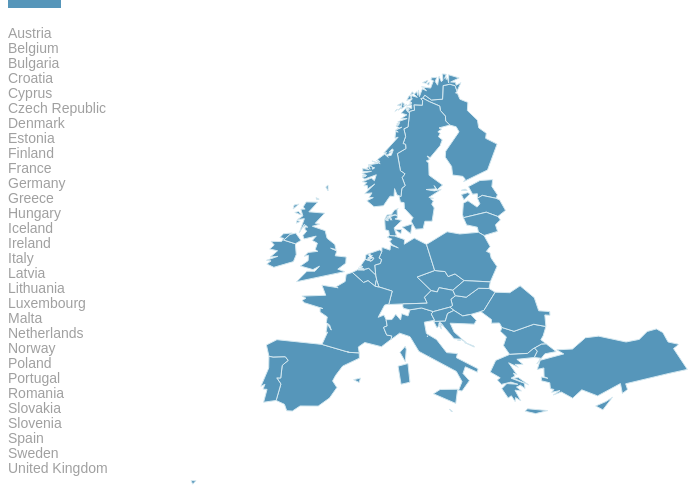
D3 v3 page, settled after 480 driven frames (8 s of simulated time); the page loaded 2 data file(s).


// ── RadarChart.js
//Practically all this code comes from https://github.com/alangrafu/radar-chart-d3
//I only made some additions and aesthetic adjustments to make the chart look better 
//(of course, that is only my point of view)
//Such as a better placement of the titles at each line end, 
//adding numbers that reflect what each circular level stands for
//Not placing the last level and slight differences in color
//
//For a bit of extra information check the blog about it:
//http://nbremer.blogspot.nl/2013/09/making-d3-radar-chart-look-bit-better.html

var RadarChart = {
  draw: function(id, d, options){
  var cfg = {
	 radius: 5,
	 w: 600,
	 h: 600,
	 factor: 1,
	 factorLegend: .85,
	 levels: 3,
	 maxValue: 0,
	 radians: 2 * Math.PI,
	 opacityArea: 0.5,
	 ToRight: -20,
	 TranslateX: 80,
	 TranslateY: 30,
	 ExtraWidthX: 100,
	 ExtraWidthY: 100,
	 color: d3.scale.category10()
	};
	
	if('undefined' !== typeof options){
	  for(var i in options){
		if('undefined' !== typeof options[i]){
		  cfg[i] = options[i];
		}
	  }
	}
	cfg.maxValue = Math.max(cfg.maxValue, d3.max(d, function(i){return d3.max(i.map(function(o){return o.value;}))}));
	var allAxis = (d[0].map(function(i, j){return i.axis}));
	var total = allAxis.length;
	var radius = cfg.factor*Math.min(cfg.w/2, cfg.h/2);
	var Format = d3.format('');
	d3.select(id).select("svg").remove();
	
	var g = d3.select(id)
			.append("svg")
			.classed("radar", true)
			.attr("width", cfg.w+cfg.ExtraWidthX)
			.attr("height", cfg.h+cfg.ExtraWidthY)
			.append("g")
			.attr("transform", "translate(" + cfg.TranslateX + "," + cfg.TranslateY + ")");
			;

	var tooltip;
	
	//Circular segments
	for(var j=0; j<cfg.levels-1; j++){
	  var levelFactor = cfg.factor*radius*((j+1)/cfg.levels);
	  g.selectAll(".levels")
	   .data(allAxis)
	   .enter()
	   .append("svg:line")
	   .attr("x1", function(d, i){return levelFactor*(1-cfg.factor*Math.sin(i*cfg.radians/total));})
	   .attr("y1", function(d, i){return levelFactor*(1-cfg.factor*Math.cos(i*cfg.radians/total));})
	   .attr("x2", function(d, i){return levelFactor*(1-cfg.factor*Math.sin((i+1)*cfg.radians/total));})
	   .attr("y2", function(d, i){return levelFactor*(1-cfg.factor*Math.cos((i+1)*cfg.radians/total));})
	   .attr("class", "line")
	   .style("stroke", "grey")
	   .style("stroke-opacity", "0.75")
	   .style("stroke-width", "0.5px")
	   .attr("transform", "translate(" + (cfg.w/2-levelFactor) + ", " + (cfg.h/2-levelFactor) + ")");
	}

	//Text indicating at what % each level is
	for(var j=0; j<cfg.levels; j++){
	  var levelFactor = cfg.factor*radius*((j+1)/cfg.levels);
	  g.selectAll(".levels")
	   .data([1]) //dummy data
	   .enter()
	   .append("svg:text")
	   .attr("x", function(d){return levelFactor*(1-cfg.factor*Math.sin(0));})
	   .attr("y", function(d){return levelFactor*(1-cfg.factor*Math.cos(0));})
	   .attr("class", "legend")
	   .style("font-family", "sans-serif")
	   .style("font-size", "12px")
	   .attr("transform", "translate(" + (cfg.w/2-levelFactor + cfg.ToRight) + ", " + (cfg.h/2-levelFactor) + ")")
	   .attr("fill", "#737373")
	   .text(Format((j+1)*cfg.maxValue/cfg.levels));
	}
	
	series = 0;

	var axis = g.selectAll(".axis")
			.data(allAxis)
			.enter()
			.append("g")
			.attr("class", "axis");

/*	axis.append("line")
		.attr("x1", cfg.w/2)
		.attr("y1", cfg.h/2)
		.attr("x2", function(d, i){return cfg.w/2*(1-cfg.factor*Math.sin(i*cfg.radians/total));})
		.attr("y2", function(d, i){return cfg.h/2*(1-cfg.factor*Math.cos(i*cfg.radians/total));})
		.attr("class", "line")
		.attr("id", function (d, i){return "line" + i})
		.style("stroke", "grey")
		.style("stroke-width", "1px");
      */
      
      	axis.append("path")
		.attr("d", function(d, i){return "M"+cfg.w/2+" "+cfg.h/2+" L"+cfg.w/2*(1-cfg.factor*Math.sin(i*cfg.radians/total))+" "+cfg.h/2*(1-cfg.factor*Math.cos(i*cfg.radians/total))+" Z";})
		.attr("class", "line")
		.attr("id", function (d, i){return "line" + i})
		.style("stroke", "grey")
		.style("stroke-width", "1px");
      
      /*     
function toDegrees (angle) {
  return angle * (180 / Math.PI);
}
     
	axis.append("text")
		.attr("class", "legend")
		.attr("id", function (d, i){return "textline" + i})
		.text(function(d){return d})
		.style("font-family", "sans-serif")
		.style("font-size", "11px")
		.attr("text-anchor", "middle")
		.attr("dy", "1.3em")
        .attr("dx", "1.1em")
		.attr("x", function(d, i){return cfg.w/2*(1-cfg.factorLegend*Math.sin(i*cfg.radians/total))-60*Math.sin(i*cfg.radians/total);})
		.attr("y", function(d, i){return cfg.h/2*(1-Math.cos(i*cfg.radians/total))-20*Math.cos(i*cfg.radians/total);})
        .attr("transform", function(d,i){
			var xi = cfg.w/2*(1-cfg.factorLegend*Math.sin(i*cfg.radians/total))-60*Math.sin(i*cfg.radians/total);
			var yi = cfg.h/2*(1-Math.cos(i*cfg.radians/total))-20*Math.cos(i*cfg.radians/total);            
            if(i < Math.round(total/2)){
                i = i;
            }
            else {
                i = i - Math.round(total/2);
            }
            return "rotate(" + toDegrees(Math.PI/2 - i*(2*Math.PI/total)) + ", " + xi + ", " + yi + ")";
            });
            */

      axis.append("text").append("textPath").attr("xlink:href", function(d, i){return "#line"+i;})
		.attr("class", "legend")
		.attr("id", function (d, i){return "textline" + i})
		.text(function(d){return d})
		.style("font-family", "Arial")
		.style("font-size", "13px")
        .attr("startOffset", function(d, i){
          var x;
          if(i < Math.round(total/2)){
              x = "55%"
          }
          else{
              x = "30%"
          }
          return x ; });
      

 	function missing_data(jv, iv){
 		if(jv == -1){
 			d3.select("#line" + iv).style("stroke", "#EBEDEF").style("stroke-width", "2px");
 			d3.select("#textline" + iv).style("fill", "#EBEDEF");
 		}
 	}

	d.forEach(function(y, x){
	  dataValues = [];
	  g.selectAll(".nodes")
		.data(y, function(j, i){
			missing_data(j.value, i);
		  dataValues.push([
			cfg.w/2*(1-(parseFloat(Math.max(j.value, 0))/cfg.maxValue)*cfg.factor*Math.sin(i*cfg.radians/total)), 
			cfg.h/2*(1-(parseFloat(Math.max(j.value, 0))/cfg.maxValue)*cfg.factor*Math.cos(i*cfg.radians/total))
		  ]);
		});
	  dataValues.push(dataValues[0]);
	  g.selectAll(".area")
					 .data([dataValues])
					 .enter()
					 .append("polygon")
					 .attr("class", "radar-chart-serie"+series)
					 .style("stroke-width", "2px")
					 .style("stroke", cfg.color(series))
					 .attr("points",function(d) {
						 var str="";
						 for(var pti=0;pti<d.length;pti++){
							 str=str+d[pti][0]+","+d[pti][1]+" ";
						 }
						 return str;
					  })
					 .style("fill", function(j, i){return cfg.color(series)})
					 .style("fill-opacity", cfg.opacityArea)
					 .on('mouseover', function (d){
										z = "polygon."+d3.select(this).attr("class");
										g.selectAll("polygon")
										 .transition(200)
										 .style("fill-opacity", 0.1); 
										g.selectAll(z)
										 .transition(200)
										 .style("fill-opacity", .7);
									  })
					 .on('mouseout', function(){
										g.selectAll("polygon")
										 .transition(200)
										 .style("fill-opacity", cfg.opacityArea);
					 });
	  series++;
	});
	series=0;



	d.forEach(function(y, x){
	  g.selectAll(".nodes")
		.data(y).enter()
		.append("svg:circle")
		.attr("class", "radar-chart-serie"+series)
		.attr('r', cfg.radius)
		.attr("alt", function(j){return Math.max(j.value, 0)})
		.attr("cx", function(j, i){
		  dataValues.push([
			cfg.w/2*(1-(parseFloat(Math.max(j.value, 0))/cfg.maxValue)*cfg.factor*Math.sin(i*cfg.radians/total)), 
			cfg.h/2*(1-(parseFloat(Math.max(j.value, 0))/cfg.maxValue)*cfg.factor*Math.cos(i*cfg.radians/total))
		]);
		return cfg.w/2*(1-(Math.max(j.value, 0)/cfg.maxValue)*cfg.factor*Math.sin(i*cfg.radians/total));
		})
		.attr("cy", function(j, i){
		  return cfg.h/2*(1-(Math.max(j.value, 0)/cfg.maxValue)*cfg.factor*Math.cos(i*cfg.radians/total));
		})
		.attr("data-id", function(j){return j.axis})
		.style("fill", cfg.color(series)).style("fill-opacity", .9)
		.on('mouseover', function (d){
					newX =  parseFloat(d3.select(this).attr('cx')) - 10;
					newY =  parseFloat(d3.select(this).attr('cy')) - 5;
					
					tooltip
						.attr('x', newX)
						.attr('y', newY)
						.text(Format(d.value))
						.transition(200)
						.style('opacity', 1);
						
					z = "polygon."+d3.select(this).attr("class");
					g.selectAll("polygon")
						.transition(200)
						.style("fill-opacity", 0.1); 
					g.selectAll(z)
						.transition(200)
						.style("fill-opacity", .7);
				  })
		.on('mouseout', function(){
					tooltip
						.transition(200)
						.style('opacity', 0);
					g.selectAll("polygon")
						.transition(200)
						.style("fill-opacity", cfg.opacityArea);
				  })
		.append("svg:title")
		.text(function(j){return Math.max(j.value, 0)});

	  series++;
	});
	//Tooltip
	tooltip = g.append('text')
			   .style('opacity', 0)
			   .style('font-family', 'sans-serif')
			   .style('font-size', '13px');
  }
};
// ── script.js

//Width and height
var w = 800;
var h = 600;

//Define map projection
var projection = d3.geo.azimuthalEquidistant()
                       .translate([w/2, h/2])
                       .center([8, 15])
                       .scale([w/1.5]);

//Define path generator
var path = d3.geo.path()
                 .projection(projection);

d3.select("#container")
            .style("background-image",'url("AMRvizBackground.png")');

//Create SVG element
var svg = d3.select("#container")
            .append("svg")
            .style("background-color", "transparent")
            .attr("id", "mainsvg")
            .attr("width", w)
            .attr("height", h);
/*
var svgdrop = d3.select("#container")
            .append("svg")
            .attr("id", "drpdwn")
            .attr("x", 0)
            .attr("width", 120)
            .attr("height", 0);
            */

//Load in GeoJSON data
d3.json("europe.json", function(json) {
    //Bind data and create one path per GeoJSON feature
    svg.selectAll("path")
       .data(json.features)
       .enter()
       .append("path")
       .classed("map", true)
       .attr("d", path)
       .attr("transform", "translate(0,300)")
       .attr("stroke", "#D4E8F0")
       .attr("fill", "#5696BA")
       .on("mouseover", function() {
            d3.select(this)
            .attr("fill", "#4F3A7A")
            .style("cursor", "pointer");
        })
       .on("mouseout", function() {
            d3.select(this)
            .transition()
            .duration(250)
            .attr("fill", "#5696BA");
        })
        .on("click", function(d){
            if ("properties" in d){
            makeSpiderChart(d.properties.name);
            }});
});

var dataset;
var years;

d3.json("data.json", function(err, data) {
    if(err) console.log("Error fetching data");
    dataset = data;
    var countries = Object.keys(data);    
    years = Object.keys(data.Germany);
    var populations = Object.keys(data.Austria[2016]);
    
    svg.selectAll("text")
        .data(countries)
        .enter()
        .append("text")
        .classed("cntrLst", true)
        .text(function(d) { return d;})
        .attr("x", 0)
        .attr("y", function(d, i){
        return (h/20)+i*15;})
        .attr("fill", "#A0A0A0")
        .on("mouseover", function(){
            d3.select(this)
            .attr("fill", "#4F3A7A")
            .style("cursor", "pointer");})
        .on("mouseout", function() {
            d3.select(this)
            .transition()
            .duration(250)
            .attr("fill", "#A0A0A0");})
        .on("click", function(d){
        makeSpiderChart(d);});   
});


d3.select(".btn")
  .on('click', function(){
    d3.selectAll(".map").style("visibility", "visible");
    svg.attr("height", h).attr("width", w);
    d3.select("#container").style("width", w.toString()+"px")
      .style("background-image",'url("AMRvizBackground.png")');

    d3.select("#mainsvg")
      .style("background-image",'none')

    d3.selectAll(".title").remove();
    d3.selectAll(".legend").remove();
    d3.selectAll(".radar").remove();
    d3.selectAll(".scrollbar").remove();
  });

/*
var dropdownON = false;
  d3.select("#clickDrop")
    .on('click', function(){
      if (dropdownON == false){
      d3.select("#drpdwn").transition().duration(2000).attr("height", 480);
      dropdownON = true;
      }
      else{
      d3.select("#drpdwn").transition().duration(2000).attr("height", 0);
      dropdownON = false;
      };
    });
*/

// Try of a chart
function makeSpiderChart(country){

    d3.select("#mainsvg").append("path")
          .attr("marker-end", "url(#triangle)")
          .attr("d", "M1094.5,730.5c0,0,27-50,5-71s-47,6-47,6")
          .attr("stroke", "#A8A8A8")
          .attr("stroke-width", "1.5")          
          .attr("fill", "transparent");

    d3.select("#mainsvg").append("polygon")
          .attr("points", "1045.4,672.9 1047.2,666.7 1049,660.4 1053.5,665.1 1058.1,669.8 1051.7,671.4")
          .attr("fill", "#A8A8A8");

    d3.select("#mainsvg").append("line")
          .attr("x1", "1022.5")
          .attr("y1", "646.5")
          .attr("x2", "1022.5")
          .attr("y2", "771.5")
          .attr("stroke-width", "2.5")
          .attr("stroke", "#EBEDEF");

    text_expl = d3.select("#mainsvg").append("text").attr("class", "explText")
          .attr("transform", "matrix(1 0 0 1 1037.0439 754.0869)")
          .text("grayed out line means the").attr("fill", "#A8A8A8");
    text_expl.append("tspan").attr("class", "explText")
          .attr("x", "0").attr("y", "14.4").text("values are missing (not 0).")
          .attr("fill", "#A8A8A8");


    line_group = d3.select("#mainsvg").append("g")
          line_group.append("path")
          .attr("d", "M991,730.5c0,0,30.8-21,63,0")
          .attr("fill", "transparent")
          .attr("stroke", "#DBDBDB")
          .attr("stroke-width", "0.5");
          line_group.append("path")
          .attr("d", "M985,708.5c0,0,36.7-21,75,0")
          .attr("fill", "transparent")
          .attr("stroke", "#DBDBDB")
          .attr("stroke-width", "0.5");
          line_group.append("path")
          .attr("d", "M977.5,686.5c0,0,44-21,90,0")
          .attr("fill", "transparent")
          .attr("stroke", "#DBDBDB")
          .attr("stroke-width", "0.5");
          line_group.append("path")
          .attr("d", "M968,664.5c0,0,53.3-21,109,0")
          .attr("fill", "transparent")
          .attr("stroke", "#DBDBDB")
          .attr("stroke-width", "0.5");

    d3.select("#mainsvg").style("background-image",'url("AMRvizBackgroundRadar.png")');      

    d3.selectAll(".map").style("visibility", "hidden");

    var wChart = w*1.5;
    var hChart = h*1.3;

    svg.attr("height", hChart).attr("width", wChart);
    d3.select("#container")
      .style("background-image",'none')
      .style("width", wChart.toString()+"px");

    var n = Object.keys(dataset[country][2015]).length;    
    
    var dta = [];
    for (var j = 0; j < years.length; j++){
        var nesto = [];
        for (var i = 0; i<n; i++){
            var tmp = {};
            str1 = Object.keys(dataset[country][years[j]])[i];
            tmp.axis = str1.substring(1+str1.indexOf("|"));
            tmp.value = Object.values(dataset[country][years[j]])[i];
            nesto[i] = tmp;
        };
        dta.push(nesto);
    };
    
    var colorscale = d3.scale.category20c();
    
    var mycfg = {
      w: 600,
      h: 600,
      maxValue: 100,
      levels: 5,
      ExtraWidthX: 400,
      ExtraWidthY: 400,
      color: colorscale,
      TranslateX: 250,
      TranslateY: 70
    };
    
    dataSlice = dta.slice(0,1);
    yearSlice = years.slice(0,1);
    RadarChart.draw('svg', dataSlice, mycfg);
    makeLegend(yearSlice);
    d3.selectAll(".chkb").remove();

    d3.selectAll(".scrollbar").remove();

    d3.select("#container")
       .append("div")
       .classed("scrollbar", true)
       .append("text")
       .attr("id", "yearInput")
       .attr("x", wChart/2)
       .attr("y", hChart-20)
       .text("2000");

     d3.select(".scrollbar")
       .append("input")
       .classed("slider", true)
       .attr("type", "range")
       .attr("min", "2000")
       .attr("max", "2016")
       .attr("value", "2000")
       .on("input", function(){
          updateYear(+this.value);
          d3.selectAll(".chkb").remove();
       });

     d3.select(".scrollbar")
      .append("button")
      .text(" Plot All ")
      .attr("id", "pltall")
      .attr("class", "btn")
      .on('click', function(){
        RadarChart.draw('svg', dta, mycfg);
        makeLegend(years);
      });


    function updateYear(y){
      d3.select("#yearInput").text(y);
      var s = y - 2000;
      dataSlice = dta.slice(s,s+1);
      yearSlice = years.slice(s,s+1);
      RadarChart.draw('svg', dataSlice, mycfg);
      makeLegend(yearSlice);
    };


    d3.selectAll(".title").remove();
    //Create the title for the legend
    var text = svg.append("text")
        .attr("class", "title")
        .attr("x", w/2-50)
        .attr("y", 13)
        .attr("font-size", "18px")
        .attr("fill", "#737373")
        .style("font-family", "Arial")
        .text("Percentage of intermediate and resistant strains for "+country);

function makeLegend(yearSlice){

    d3.select(".legend").remove();
    //Initiate Legend	
    var legend = svg.append("g")
        .attr("class", "legend")
        .attr("height", 100)
        .attr("width", 200);
    
    //Create colour squares
    legend.selectAll('rect')
      .data(yearSlice)
      .enter()
      .append("rect")
      .attr("x", wChart - 73)
      .attr("y", function(d, i){ return i * 20 + 5;})
      .attr("width", 10)
      .attr("height", 10)
      .style("fill", function(d, i){ return colorscale(i);});

    legend.selectAll("foreignObject")
      .data(yearSlice)
      .enter()
      .append("foreignObject")
      .attr("width", 100)
      .attr("height", 100)
      .classed("chkb", true)
      .attr("x", wChart - 105)
      .attr("y", function(d, i){ return i * 20 - 7;})
      .append("xhtml:body")
      .html("<form><input type=checkbox class=check checked=true /></form>")
      .attr("id", function(d, i){return i;})
      .on("click", updateRadar);

    function updateRadar(){
      var yearIndices = [0,1,2,3,4,5,6,7,8,9,10,11,12,13,14,15,16];

      sels = d3.selectAll(".check");
      var mask = [];
      for (var i = 0; i<sels[0].length; i++){
        mask[i] = sels[0][i].checked;
      };
      var removals = yearIndices.filter((item, i) => !mask[i]);

      var dta2 = [];
      for (var i=0; i<dta.length; i++){
        dta2x =[];
        for (var j=0; j<dta[i].length; j++){
          dta2x.push(Object.assign({}, dta[i][j]));
        }
        dta2.push(dta2x);
      };
      for (var i = 0; i < removals.length; i++){
        //dta2[removals[i]].forEach(function(x){x.value=0;});
        for (var j = 0; j<dta2[removals[i]].length; j++){
          dta2[removals[i]][j].value = 0;
        }
      };
      RadarChart.draw('svg', dta2, mycfg);
    };

    //Create text next to squares
    legend.selectAll('text')
      .data(yearSlice)
      .enter()
      .append("text")
      .attr("x", wChart - 58)
      .attr("y", function(d, i){ return i * 20 + 15;})
      .attr("font-size", "14px")
      .attr("fill", "#737373")
      .text(function(d) { return d; });

    d3.select("#unselecter").remove();
    d3.select(".scrollbar").append("button") 
      .attr("class", "btn")
      .attr("id", "unselecter")
      .text("Unselect All")
      .on('click', function(){
        d3.selectAll(".check")[0].forEach(function(x){x.checked = false});
        updateRadar();
      });
};
    


};


### data: europe.json
{
 "type": "FeatureCollection",
 "features": [
  {
   "type": "Feature",
   "geometry": {
    "type": "MultiPolygon",
    "coordinates": "[... 1 items]"
   },
   "properties": {
    "name": "Belgium"
   },
   "id": "BE"
  },
  {
   "type": "Feature",
   "geometry": {
    "type": "MultiPolygon",
    "coordinates": "[... 1 items]"
   },
   "properties": {
    "name": "Bulgaria"
   },
   "id": "BG"
  },
  {
   "type": "Feature",
   "geometry": {
    "type": "MultiPolygon",
    "coordinates": "[... 1 items]"
   },
   "properties": {
    "name": "Czech Republic"
   },
   "id": "CZ"
  },
  {
   "type": "Feature",
   "geometry": {
    "type": "MultiPolygon",
    "coordinates": "[... 5 items]"
   },
   "properties": {
    "name": "Denmark"
   },
   "id": "DK"
  },
  {
   "type": "Feature",
   "geometry": {
    "type": "MultiPolygon",
    "coordinates": "[... 1 items]"
   },
   "properties": {
    "name": "Germany"
   },
   "id": "DE"
  },
  {
   "type": "Feature",
   "geometry": {
    "type": "MultiPolygon",
    "coordinates": "[... 3 items]"
   },
   "properties": {
    "name": "Estonia"
   },
   "id": "EE"
  },
  {
   "type": "Feature",
   "geometry": {
    "type": "MultiPolygon",
    "coordinates": "[... 1 items]"
   },
   "properties": {
    "name": "Ireland"
   },
   "id": "IE"
  },
  {
   "type": "Feature",
   "geometry": {
    "type": "MultiPolygon",
    "coordinates": "[... 3 items]"
   },
   "properties": {
    "name": "Greece"
   },
   "id": "GR"
  },
  "... 22 more items"
 ]
}

### data: data.json, 582774 bytes — head not shown